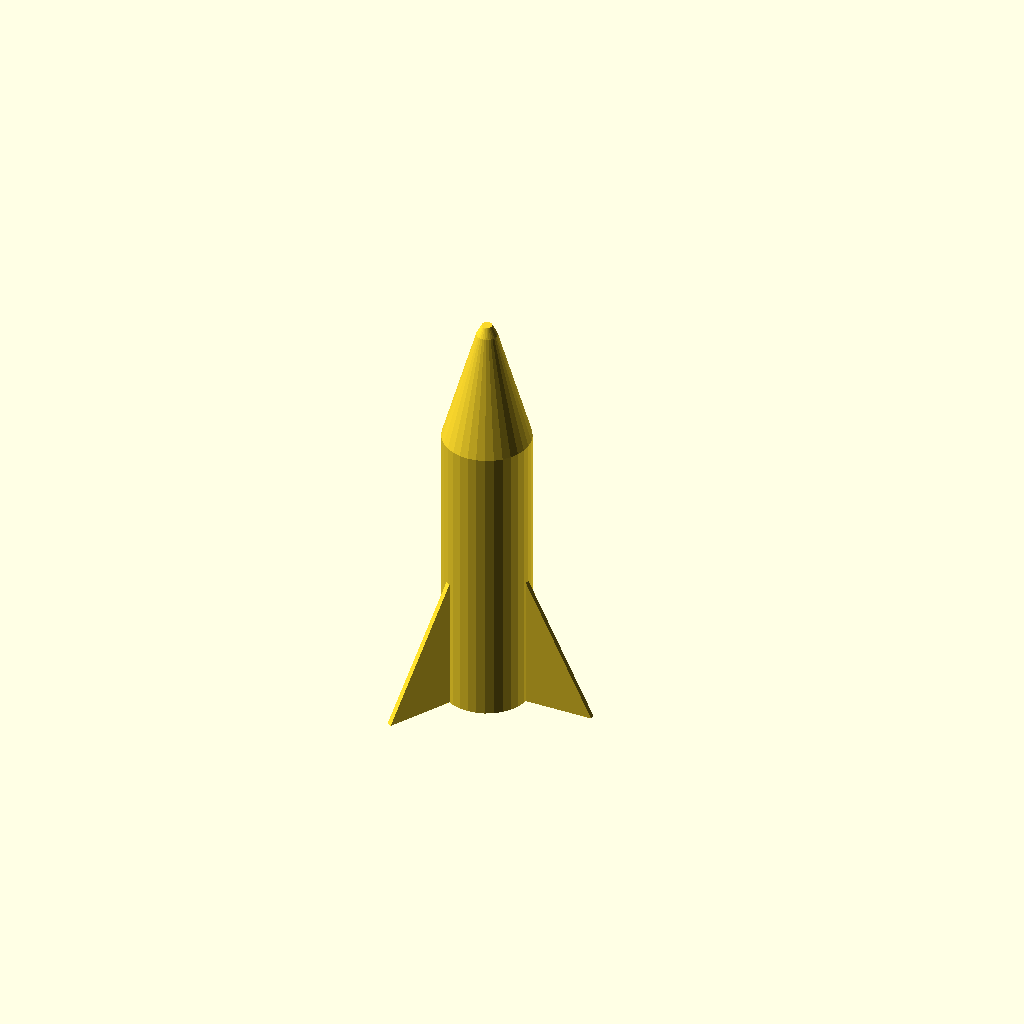
Cell 1: the model at its default parameters.
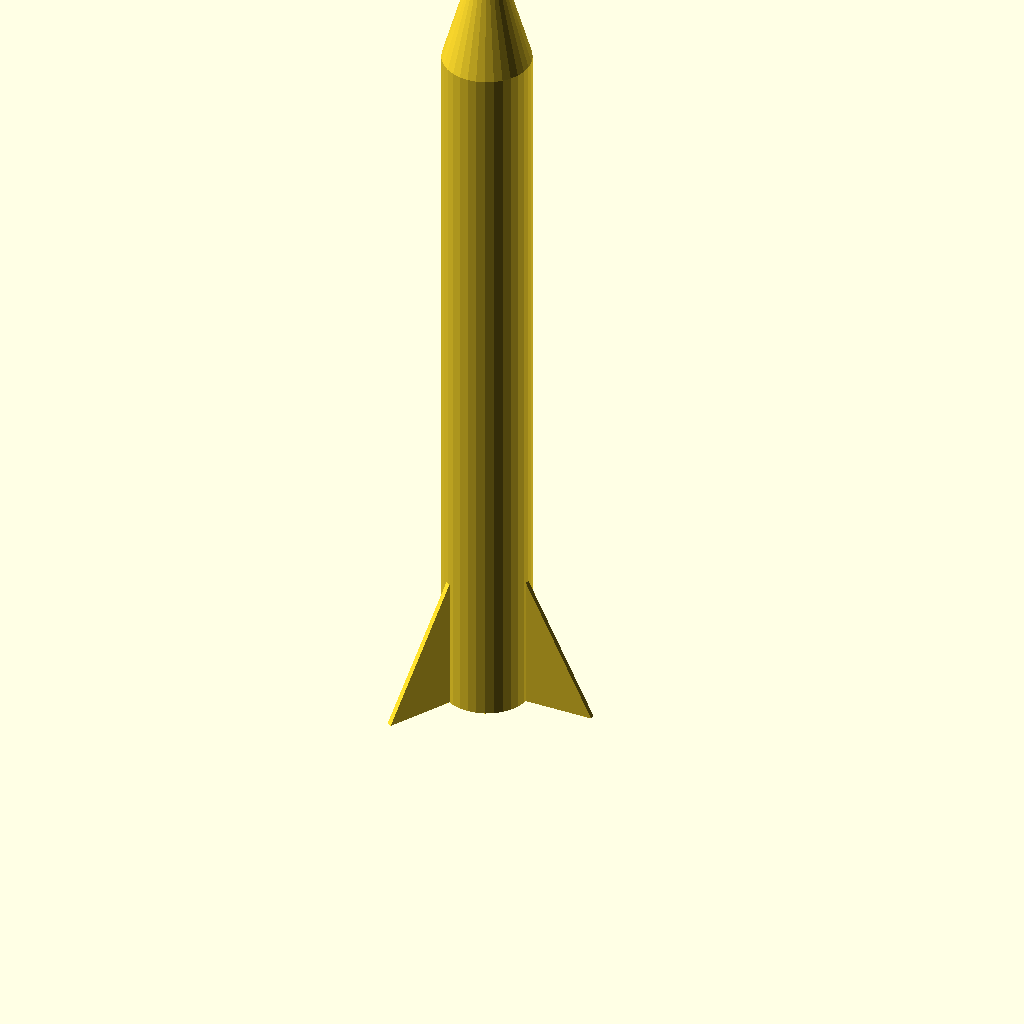
Cell 2 — body_height set to 100, the other parameters unchanged.
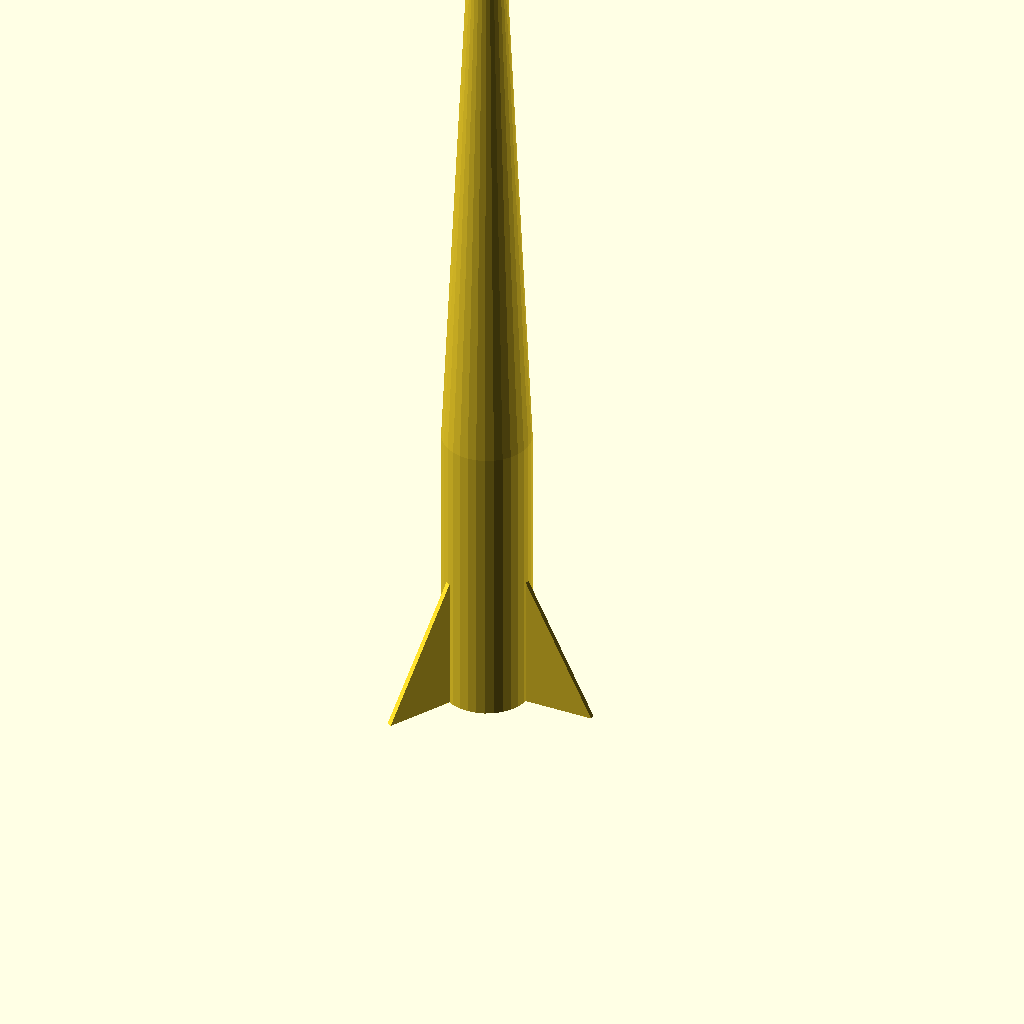
Cell 3: nose_height = 100 (everything else at default).
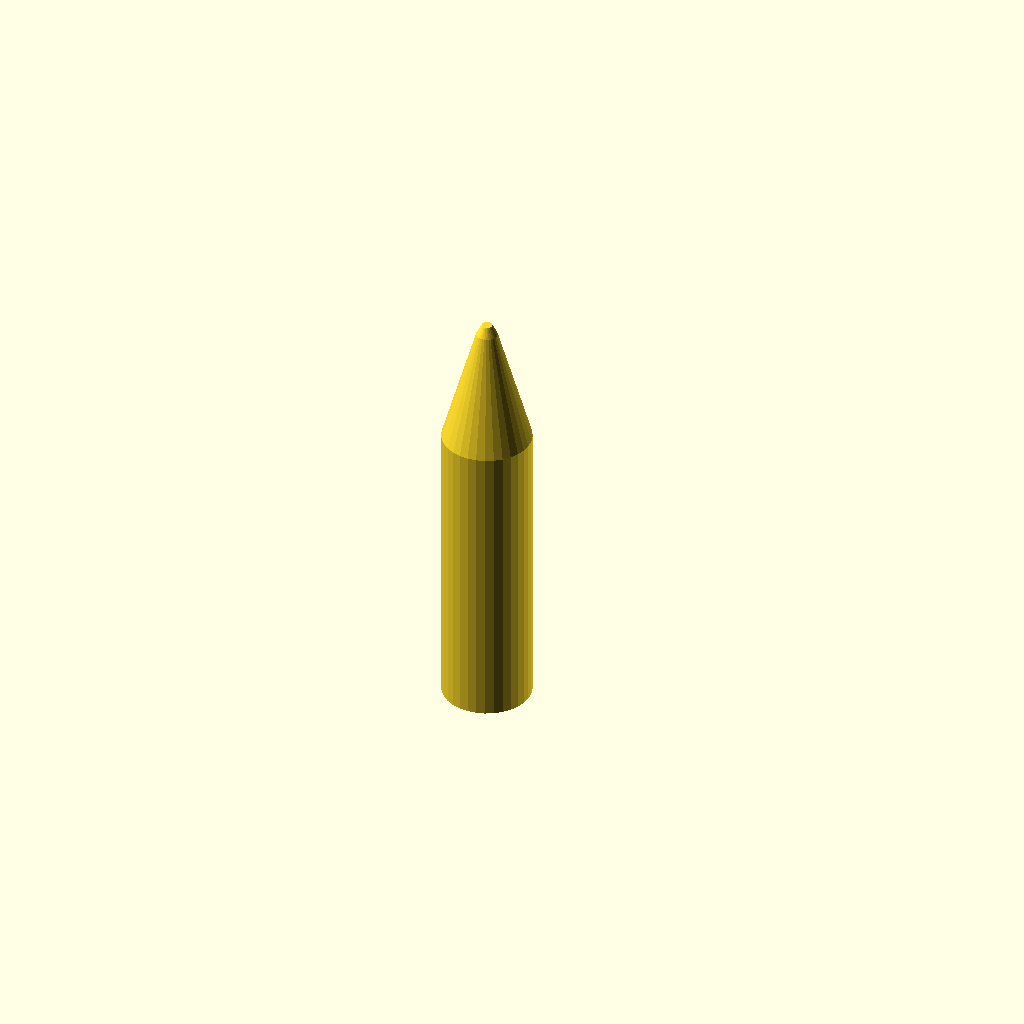
Cell 4: the same model with number_of_fins = 0.
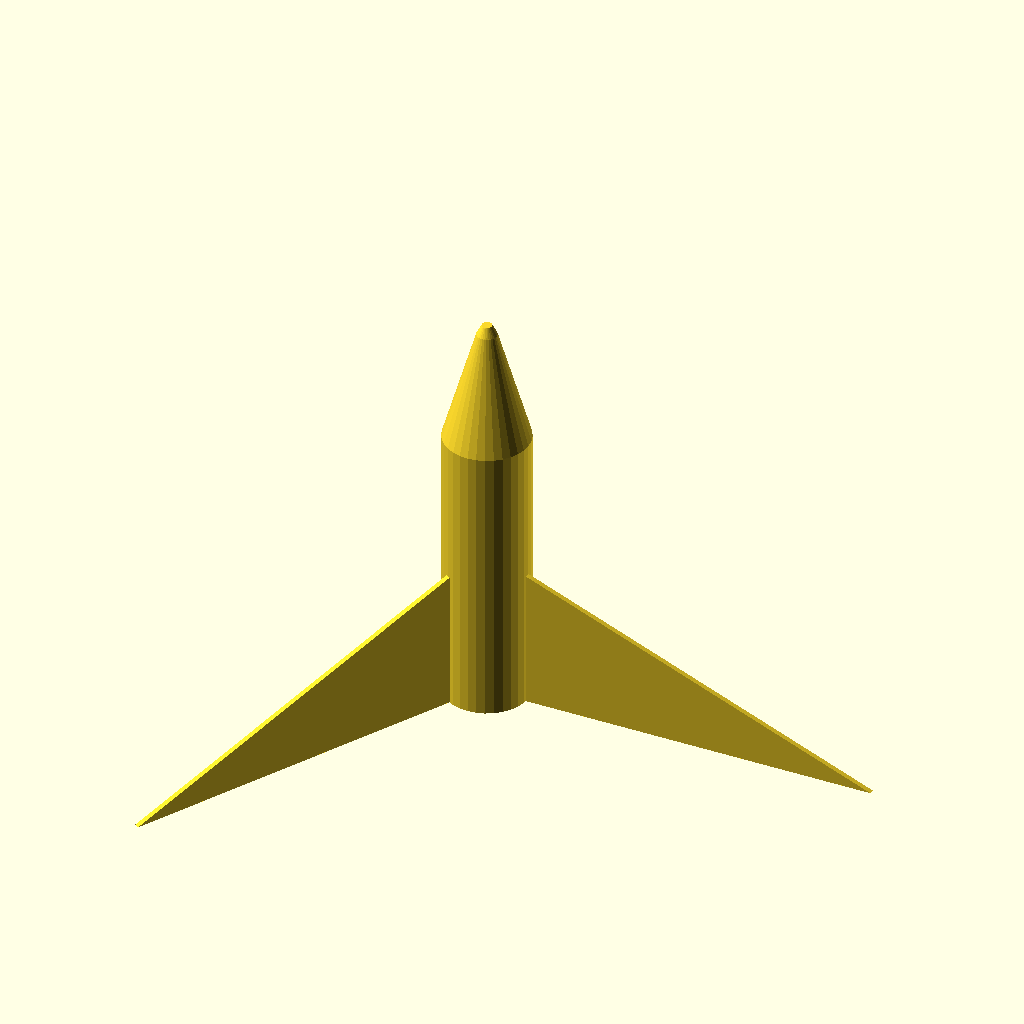
Cell 5: the same model with fin_width = 50.
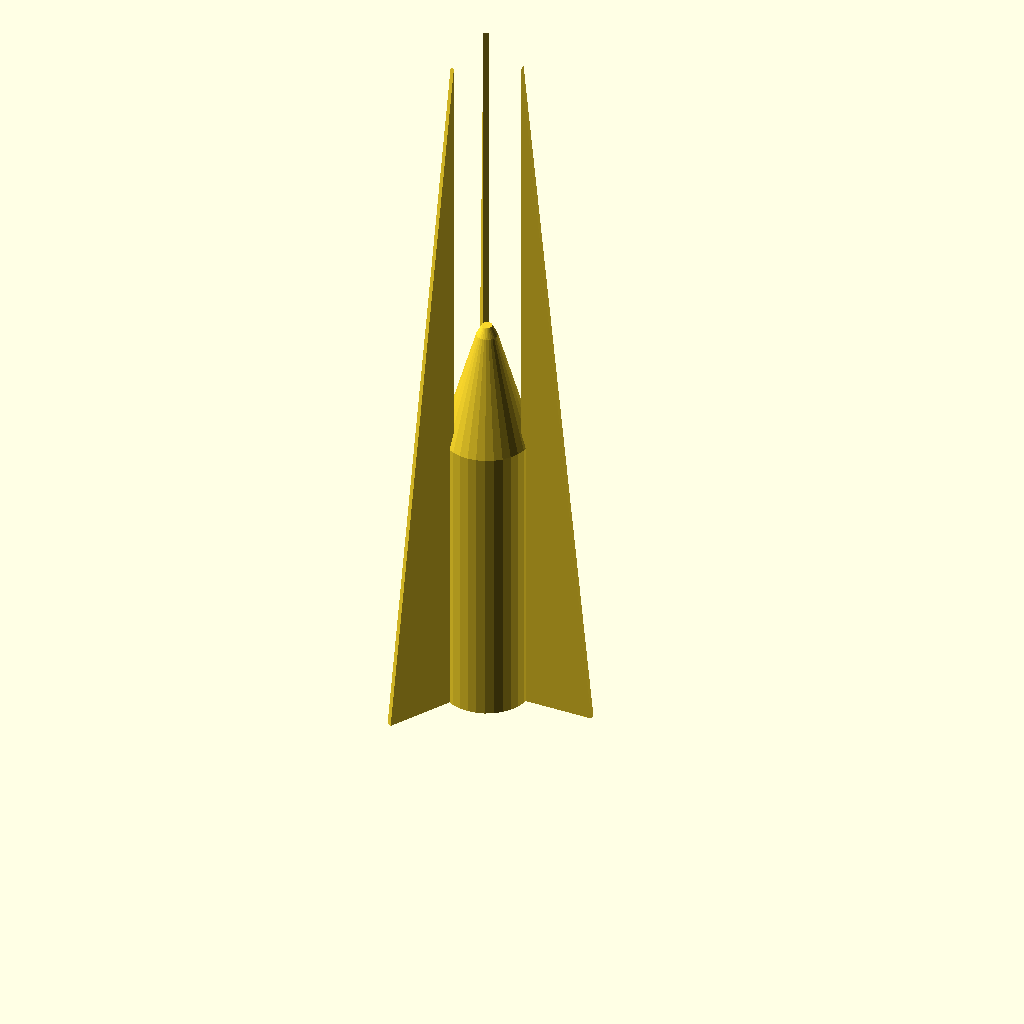
Cell 6: the same model with fin_height = 100.
All cells are drawn from one camera (rotation 55°, 0°, 25°, orthographic, colour scheme Cornfield), so only the parameter changes between them.
OpenSCAD source file inputs/thingiverse/files/thing-281036/Customizable-Compressed-Air-Rocket/compressedAirRocket.scad:


/* [Global] */

/* [Rocket] */

inner_diameter = 10.5;

body_height = 40;  //[10:100]
nose_height = 16; //[2:100]
number_of_fins = 3; //[0:4]
fin_width = 10;  //[2:50]
fin_height = 20;  //[2:100]


/* [Extruder] */
// Width of a single wall/perimeter in mm - adjust to ensure model is sliced correctly
perimeter_width = 0.7;

/* [Hidden] */

// other
eta = 0.001;
perim = perimeter_width;
2perim = 2*perim;



// library functions
module donut(or,ir) {
	difference() {
        circle(or);
    	circle(ir);
    }
}


// rocket functions

module rocketBody() {
	$fn=32;
	
	id=inner_diameter;
	h1=body_height;
	h2=nose_height;
	
	fins = number_of_fins;
	finW = fin_width;
	finH = fin_height;
	 
	union() {
		// body
		linear_extrude(height = h1)
			donut(id/2 + perim, id/2);
		
		// cone
		translate([0,0,h1-eta])
			difference() {
				cylinder(r1=id/2 + perim, r2=2perim, h=h2);
				
				translate([0,0,-eta])
					cylinder(r1=id/2, r2=perim, h=h2);			
			}
			
		// tip
		translate([0,0,h1+h2-2*eta])
			cylinder(r1=2perim, r2=perim, h=2perim);
			
		// fins
		for(i=[0:fins-1])
			rotate([0,0,i*360/fins])
			translate([id/2,0,0])
			rotate([90,0,0])
			linear_extrude(perim)
			polygon(points=[[0,0],[0,finH],[finW,0]]);
	
	}
}


rocketBody();
Customizer parameters (derived from the source; name, type, default, range or options):
inner_diameter: number, default 10.5
body_height: number, default 40, range 10 to 100
nose_height: number, default 16, range 2 to 100
number_of_fins: number, default 3, range 0 to 4
fin_width: number, default 10, range 2 to 50
fin_height: number, default 20, range 2 to 100
perimeter_width: number, default 0.7
